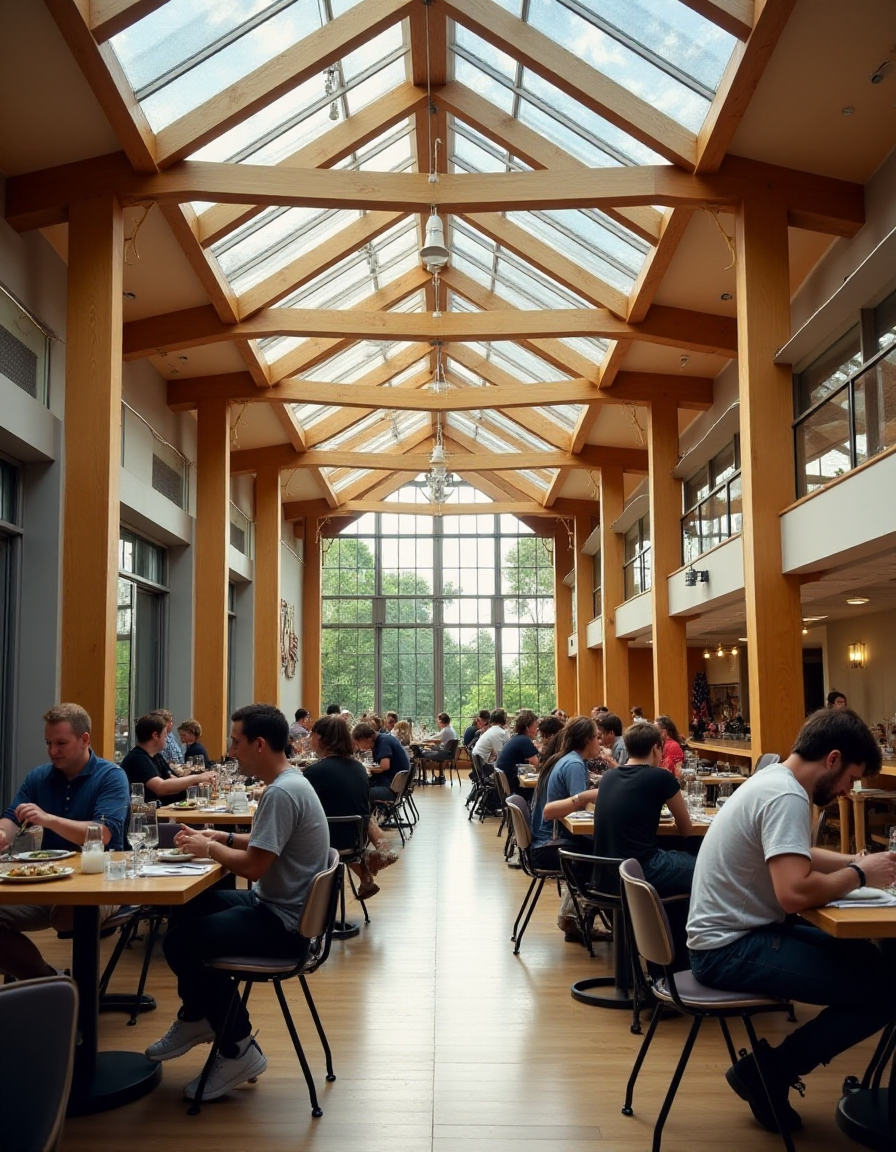
Generation parameters embedded in this image by AUTOMATIC1111 Stable Diffusion web UI or a fork of it (Forge, ...) (PNG 'parameters' text chunk):
people are eating in a cafeteria with a wood beam and glass ceiling .
Steps: 20, Sampler: Euler, Schedule type: Simple, CFG scale: 1, Distilled CFG Scale: 3.5, Seed: 573962366, Size: 896x1152, Model hash: c161224931, Model: flux1-dev-bnb-nf4, Version: f2.0.1v1.10.1-previous-442-g230e3911